2-way image classification set "Fold2" from GitHub (zumaiaUOC/DL_PRA); label vocabulary: abnormal, normal.

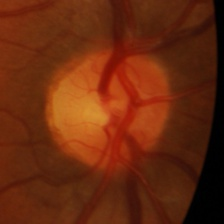
Label: abnormal

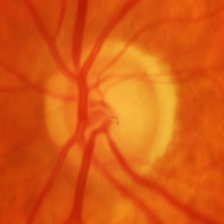
Label: abnormal

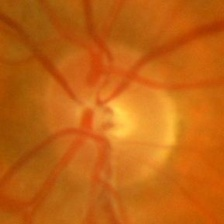
Label: normal

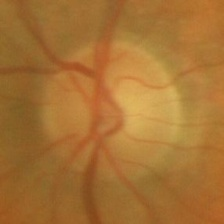
Label: normal

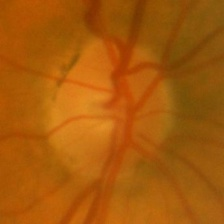
Label: normal

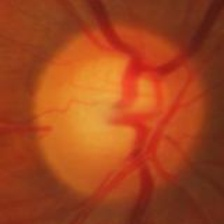
Label: abnormal
